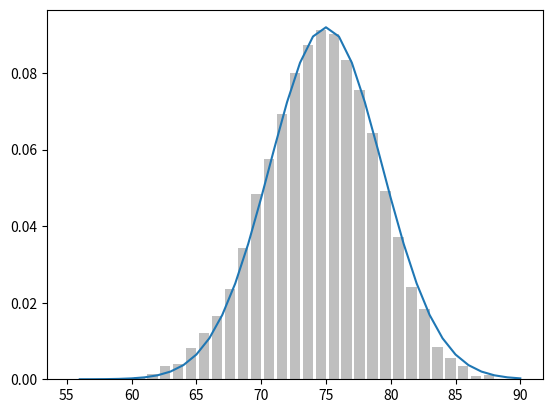

Write the Python code that produced this figure.
#!/usr/bin/python
import math, random
import matplotlib.pyplot as plt
from collections import Counter

##### 6.2 验证条件概率
def random_kid():
    return random.choice(["boy", "girl"])

def guess():
    both_girls = 0
    older_girl = 0
    either_girl = 0

    random.seed(0)
    for _ in range(10000):
        younger = random_kid()
        older = random_kid()
        if older == "girl":
            older_girl += 1
        if older == "girl" and younger == "girl":
            both_girls += 1
        if older == "girl" or younger == "girl":
            either_girl += 1

    print("P(both_girls|older_is_girl ):", both_girls / older_girl) # 0.514 ~ 1/2
    print("P(both_girls|either_girl): ", both_girls / either_girl)  # 0.342 ~ 1/3



##### 6.5 均匀分布
# 均匀分布的密度函数
def uniform_pdf(x):
    return 1 if x >= 0 and x < 1 else 0

# 均匀分布的累积分布函数
def uniform_cdf(x):
    "returns the probability that a uniform random variable is less than x"
    if x < 0:   return 0    # uniform random is never less than 0
    elif x < 1: return x    # e.g. P(X < 0.4) = 0.4
    else:       return 1    # uniform random is always less than 1



##### 6.6 正态分布
# 正态分布的密度函数
def normal_pdf(x, mu=0, sigma=1):
    sqrt_two_pi = math.sqrt(2 * math.pi)
    return (math.exp(-(x-mu) ** 2 / 2 / sigma ** 2) / (sqrt_two_pi * sigma))

# 正态分布的累积分布函数
def normal_cdf(x, mu=0,sigma=1):
    return (1 + math.erf((x - mu) / math.sqrt(2) / sigma)) / 2

# 绘制正态分布曲线
def plot_normal_pdfs():
    xs = [x / 10.0 for x in range(-50, 50)]
    plt.plot(xs,[normal_pdf(x,sigma=1) for x in xs],'-',label='mu=0,sigma=1')
    plt.plot(xs,[normal_pdf(x,sigma=2) for x in xs],'--',label='mu=0,sigma=2')
    plt.plot(xs,[normal_pdf(x,sigma=0.5) for x in xs],':',label='mu=0,sigma=0.5')
    plt.plot(xs,[normal_pdf(x,mu=-1)   for x in xs],'-.',label='mu=-1,sigma=1')
    plt.legend()
    plt.show()

# 绘制正态分布的累积分布曲线
def plot_normal_cdfs():
    xs = [x / 10.0 for x in range(-50, 50)]
    plt.plot(xs,[normal_cdf(x,sigma=1) for x in xs],'-',label='mu=0,sigma=1')
    plt.plot(xs,[normal_cdf(x,sigma=2) for x in xs],'--',label='mu=0,sigma=2')
    plt.plot(xs,[normal_cdf(x,sigma=0.5) for x in xs],':',label='mu=0,sigma=0.5')
    plt.plot(xs,[normal_cdf(x,mu=-1) for x in xs],'-.',label='mu=-1,sigma=1')
    plt.legend(loc=4) # bottom right
    plt.show()

# 累积分布曲线求逆
def inverse_normal_cdf(p, mu=0, sigma=1, tolerance=0.00001):
    """find approximate inverse using binary search"""
    # if not standard, compute standard and rescale
    if mu != 0 or sigma != 1:
        return mu + sigma * inverse_normal_cdf(p, tolerance=tolerance)

    low_z, low_p = -10.0, 0            # normal_cdf(-10) is (very close to) 0
    hi_z,  hi_p  =  10.0, 1            # normal_cdf(10)  is (very close to) 1
    while hi_z - low_z > tolerance:
        mid_z = (low_z + hi_z) / 2     # consider the midpoint
        mid_p = normal_cdf(mid_z)      # and the cdf's value there
        if mid_p < p:
            # midpoint is still too low, search above it
            low_z, low_p = mid_z, mid_p
        elif mid_p > p:
            # midpoint is still too high, search below it
            hi_z, hi_p = mid_z, mid_p
        else:
            break

    return mid_z

def make_hist(p, n, num_points):
    data = [binomial(p, n) for _ in range(num_points)]

    # use a bar chart to show the actual binomial samples
    histogram = Counter(data)
    plt.bar([x - 0.4 for x in histogram.keys()],
            [v / num_points for v in histogram.values()],
            0.8,
            color='0.75')

    mu = p * n
    sigma = math.sqrt(n * p * (1 - p))

    # use a line chart to show the normal approximation
    xs = range(min(data), max(data) + 1)
    ys = [normal_cdf(i + 0.5, mu, sigma) - normal_cdf(i - 0.5, mu, sigma)
          for i in xs]
    plt.plot(xs,ys)
    plt.show()



##### 6.7 中心极限定理
# 伯努利随机变量
def bernoulli_trial(p):
    return 1 if random.random() < p else 0

# 二项式随机变量
def binomial(p, n):
    return sum(bernoulli_trial(p) for _ in range(n))

##### 测试
if __name__ == "__main__":
    # guess()
    # plot_normal_pdfs()
    # plot_normal_cdfs()
    make_hist(0.75, 100, 10000)




